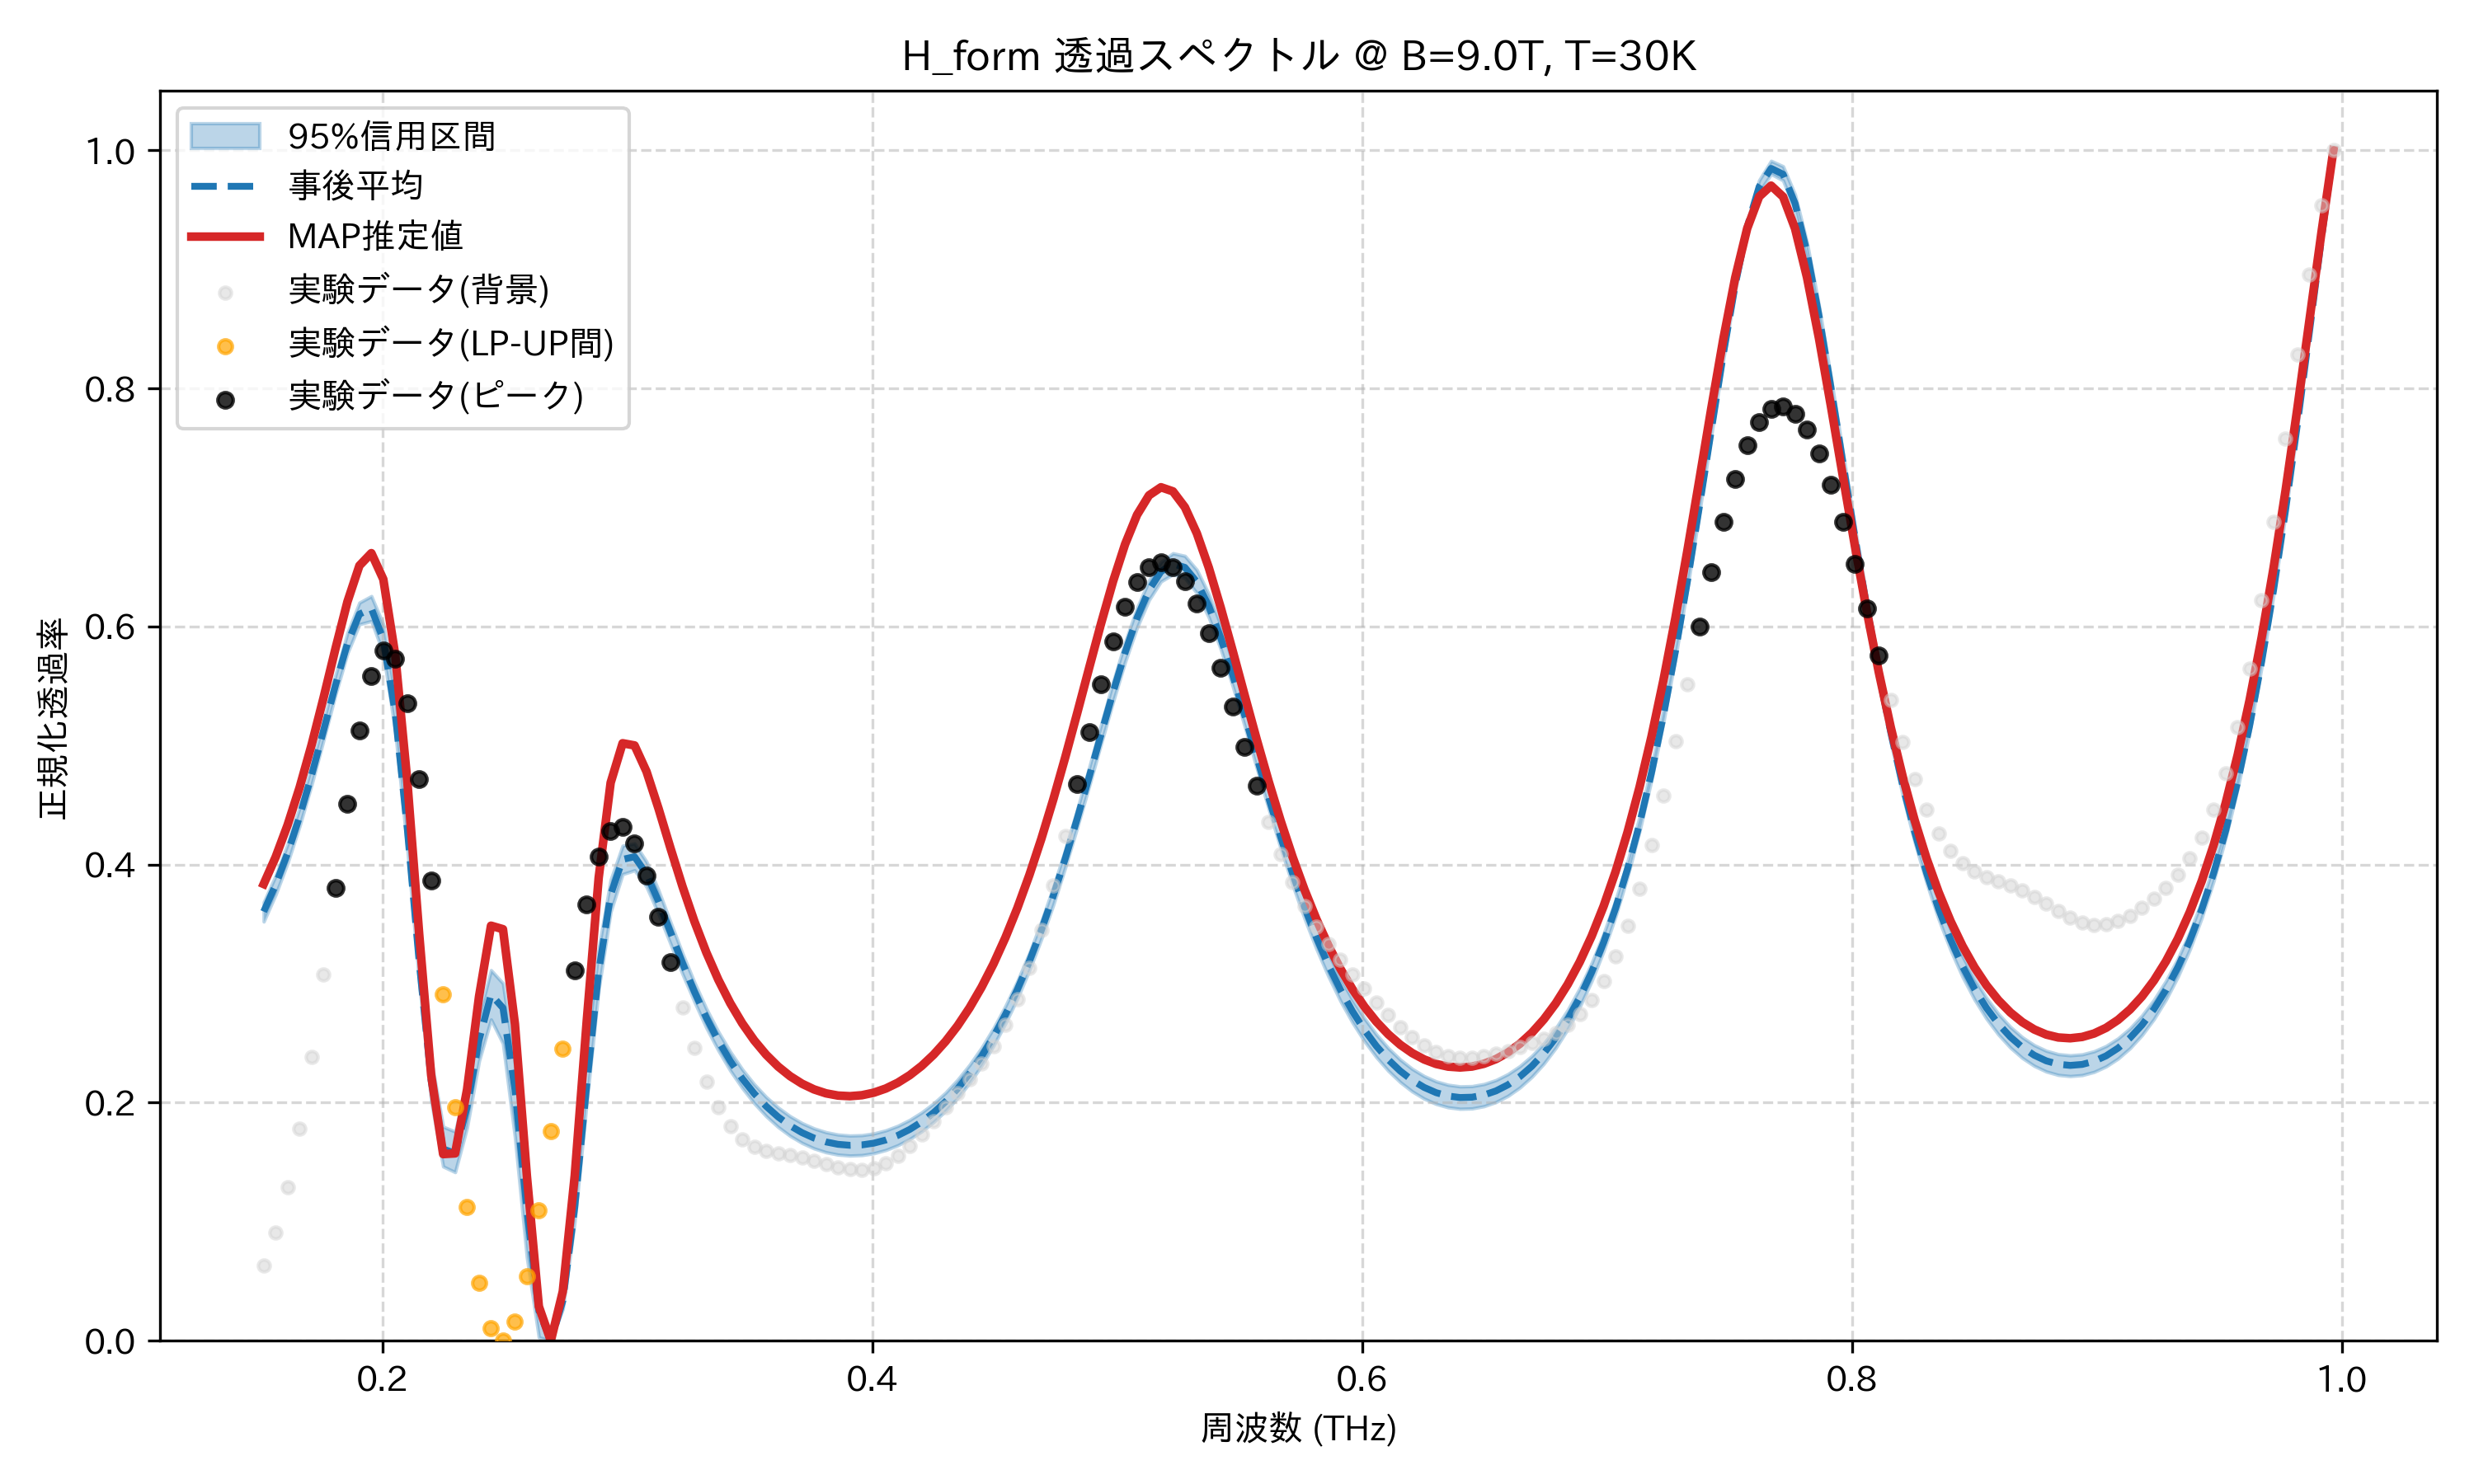

The data file committed next to this chart (first rows):
frequency_thz, mean_transmission, map_transmission, lower_95, upper_95, observed_normalized
0.1514, 0.3605, 0.3837, 0.3522, 0.3684, 0.06352
0.1563, 0.3831, 0.4064, 0.3748, 0.3906, 0.09073
0.1612, 0.4097, 0.4333, 0.4015, 0.4172, 0.1288
0.1661, 0.4404, 0.4647, 0.4323, 0.4477, 0.1783
0.171, 0.4749, 0.5004, 0.4669, 0.4826, 0.2387
0.1759, 0.5124, 0.54, 0.5045, 0.5202, 0.3075
0.1808, 0.5507, 0.5814, 0.5427, 0.559, 0.3803
0.1856, 0.5857, 0.6208, 0.5775, 0.5946, 0.4512
0.1905, 0.6104, 0.6511, 0.6019, 0.62, 0.513
0.1954, 0.615, 0.6616, 0.6045, 0.6255, 0.5581
0.2003, 0.5892, 0.6396, 0.5773, 0.6015, 0.5796
0.2052, 0.5265, 0.5757, 0.5118, 0.5415, 0.5726
0.2101, 0.4305, 0.4706, 0.4139, 0.4459, 0.5357
0.2149, 0.318, 0.3413, 0.3014, 0.3347, 0.4715
0.2198, 0.2183, 0.2231, 0.2013, 0.236, 0.3867
0.2247, 0.1611, 0.1568, 0.1464, 0.1798, 0.2912
0.2296, 0.1575, 0.1574, 0.1417, 0.1757, 0.1961
0.2345, 0.1963, 0.2111, 0.1793, 0.2161, 0.1124
0.2394, 0.2525, 0.2892, 0.235, 0.2725, 0.0487
0.2443, 0.2908, 0.3487, 0.2699, 0.3113, 0.01056
0.2491, 0.2796, 0.3457, 0.2497, 0.3003, 0.0
0.254, 0.211, 0.266, 0.1711, 0.2326, 0.01581
0.2589, 0.1097, 0.1384, 0.06999, 0.1288, 0.05427
0.2638, 0.02519, 0.02883, 0.002937, 0.03513, 0.1098
0.2687, 3.537130123905732e-05, 0.0, 0.0, 0.0, 0.1759
0.2736, 0.0334, 0.04142, 0.02673, 0.05106, 0.2453
0.2785, 0.1122, 0.1388, 0.1004, 0.1407, 0.3109
0.2833, 0.2147, 0.2683, 0.2005, 0.2421, 0.3663
0.2882, 0.3098, 0.3889, 0.2952, 0.3295, 0.4064
0.2931, 0.3746, 0.4687, 0.3603, 0.3871, 0.4283
0.298, 0.4043, 0.5019, 0.3919, 0.4159, 0.4315
0.3029, 0.4066, 0.5001, 0.3952, 0.4178, 0.4178
0.3078, 0.392, 0.4781, 0.3813, 0.4024, 0.3911
0.3127, 0.3691, 0.4471, 0.3586, 0.3784, 0.3562
0.3175, 0.3433, 0.4139, 0.3336, 0.3518, 0.3179
0.3224, 0.3175, 0.3818, 0.3083, 0.3256, 0.2803
0.3273, 0.2933, 0.3523, 0.2848, 0.3011, 0.2464
0.3322, 0.2714, 0.3262, 0.2629, 0.2789, 0.218
0.3371, 0.252, 0.3033, 0.2439, 0.2596, 0.1959
0.342, 0.235, 0.2836, 0.227, 0.2428, 0.18
0.3468, 0.2203, 0.2667, 0.2124, 0.228, 0.1695
0.3517, 0.2077, 0.2523, 0.1995, 0.2155, 0.1632
0.3566, 0.197, 0.2403, 0.1887, 0.2048, 0.1597
0.3615, 0.188, 0.2304, 0.1796, 0.1959, 0.1577
0.3664, 0.1807, 0.2223, 0.1721, 0.1886, 0.156
0.3713, 0.1748, 0.2159, 0.1662, 0.1828, 0.154
0.3762, 0.1703, 0.2112, 0.1616, 0.1784, 0.1515
0.381, 0.1671, 0.2079, 0.1584, 0.1752, 0.1486
0.3859, 0.165, 0.206, 0.1564, 0.1732, 0.1459
0.3908, 0.1642, 0.2055, 0.1556, 0.1724, 0.1439
0.3957, 0.1645, 0.2063, 0.156, 0.1727, 0.1435
0.4006, 0.166, 0.2084, 0.1575, 0.1741, 0.145
0.4055, 0.1687, 0.2119, 0.1603, 0.1767, 0.1488
0.4104, 0.1725, 0.2168, 0.1642, 0.1805, 0.1551
0.4152, 0.1776, 0.2231, 0.1694, 0.1855, 0.1635
0.4201, 0.1839, 0.2309, 0.176, 0.1918, 0.1735
0.425, 0.1917, 0.2404, 0.1838, 0.1994, 0.1846
0.4299, 0.2009, 0.2515, 0.1932, 0.2085, 0.1961
0.4348, 0.2118, 0.2646, 0.204, 0.2193, 0.2079
0.4397, 0.2244, 0.2797, 0.2166, 0.2318, 0.2199
... 114 more rows
